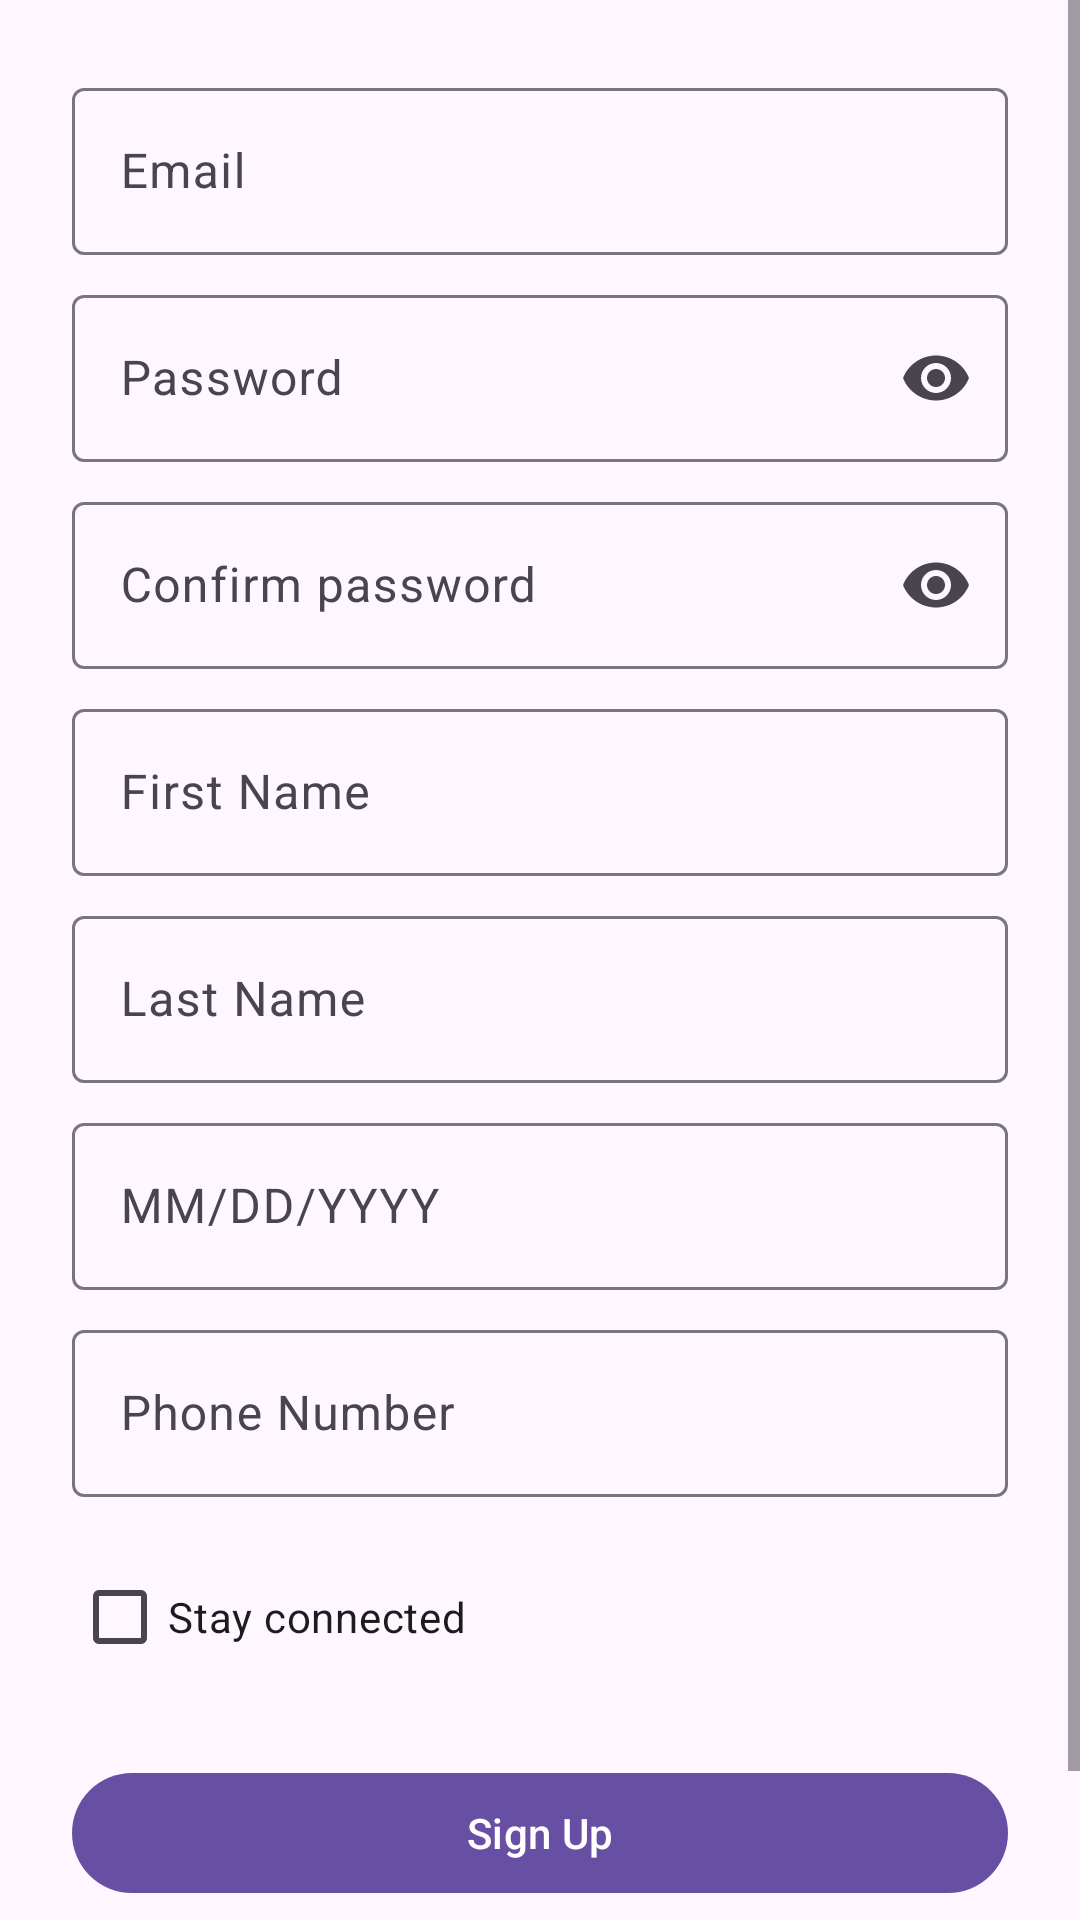

Here is an Android app screen rendered from its layout file. Give the layout XML and the strings, colors and styles it references.
<!-- AndroidManifest.xml: application theme Theme.Health -->
<!-- res/layout/activity_sign_up.xml -->
<?xml version="1.0" encoding="utf-8"?>
<ScrollView xmlns:android="http://schemas.android.com/apk/res/android"
    xmlns:app="http://schemas.android.com/apk/res-auto"
    xmlns:tools="http://schemas.android.com/tools"
    android:layout_width="match_parent"
    android:layout_height="match_parent"
    android:fillViewport="true"
    tools:context=".SignUpActivity">

    <LinearLayout
        android:layout_width="match_parent"
        android:layout_height="wrap_content"
        android:orientation="vertical"
        android:padding="24dp">

        <com.google.android.material.textfield.TextInputLayout
            android:layout_width="match_parent"
            android:layout_height="wrap_content"
            android:layout_marginBottom="8dp">

            <com.google.android.material.textfield.TextInputEditText
                android:id="@+id/emailEditText"
                android:layout_width="match_parent"
                android:layout_height="wrap_content"
                android:hint="@string/email_hint"
                android:inputType="textEmailAddress" />
        </com.google.android.material.textfield.TextInputLayout>

        <com.google.android.material.textfield.TextInputLayout
            android:layout_width="match_parent"
            android:layout_height="wrap_content"
            android:layout_marginBottom="8dp"
            app:endIconMode="password_toggle">

            <com.google.android.material.textfield.TextInputEditText
                android:id="@+id/passwordEditText"
                android:layout_width="match_parent"
                android:layout_height="wrap_content"
                android:hint="@string/password_hint"
                android:inputType="textPassword" />
        </com.google.android.material.textfield.TextInputLayout>

        <com.google.android.material.textfield.TextInputLayout
            android:layout_width="match_parent"
            android:layout_height="wrap_content"
            android:layout_marginBottom="8dp"
            app:endIconMode="password_toggle">

            <com.google.android.material.textfield.TextInputEditText
                android:id="@+id/confirmPasswordEditText"
                android:layout_width="match_parent"
                android:layout_height="wrap_content"
                android:hint="@string/confirm_password"
                android:inputType="textPassword" />
        </com.google.android.material.textfield.TextInputLayout>

        <com.google.android.material.textfield.TextInputLayout
            android:layout_width="match_parent"
            android:layout_height="wrap_content"
            android:layout_marginBottom="8dp">

            <com.google.android.material.textfield.TextInputEditText
                android:id="@+id/firstNameEditText"
                android:layout_width="match_parent"
                android:layout_height="wrap_content"
                android:hint="@string/first_name_hint" />
        </com.google.android.material.textfield.TextInputLayout>

        <com.google.android.material.textfield.TextInputLayout
            android:layout_width="match_parent"
            android:layout_height="wrap_content"
            android:layout_marginBottom="8dp">

            <com.google.android.material.textfield.TextInputEditText
                android:id="@+id/lastNameEditText"
                android:layout_width="match_parent"
                android:layout_height="wrap_content"
                android:hint="@string/last_name_hint" />
        </com.google.android.material.textfield.TextInputLayout>

        <com.google.android.material.textfield.TextInputLayout
            android:layout_width="match_parent"
            android:layout_height="wrap_content"
            android:layout_marginBottom="8dp">

            <com.google.android.material.textfield.TextInputEditText
                android:id="@+id/dobEditText"
                android:layout_width="match_parent"
                android:layout_height="wrap_content"
                android:hint="MM/DD/YYYY"
                android:inputType="date" />
        </com.google.android.material.textfield.TextInputLayout>

        <com.google.android.material.textfield.TextInputLayout
            android:layout_width="match_parent"
            android:layout_height="wrap_content"
            android:layout_marginBottom="16dp">

            <com.google.android.material.textfield.TextInputEditText
                android:id="@+id/phoneEditText"
                android:layout_width="match_parent"
                android:layout_height="wrap_content"
                android:hint="@string/phone_hint"
                android:inputType="phone" />
        </com.google.android.material.textfield.TextInputLayout>

        <com.google.android.material.checkbox.MaterialCheckBox
            android:id="@+id/rememberMeCheckBox"
            android:layout_width="wrap_content"
            android:layout_height="wrap_content"
            android:layout_marginBottom="24dp"
            android:text="@string/stay_connected" />

        <com.google.android.material.button.MaterialButton
            android:id="@+id/signUpButton"
            android:layout_width="match_parent"
            android:layout_height="wrap_content"
            android:layout_marginBottom="16dp"
            android:text="@string/sign_up" />

        <TextView
            android:id="@+id/signInTextView"
            android:layout_width="wrap_content"
            android:layout_height="wrap_content"
            android:layout_gravity="center_horizontal"
            android:text="@string/have_account"
            android:textColor="?attr/colorPrimary" />
    </LinearLayout>
</ScrollView>
<!-- resources referenced by this layout -->
<resources>
  <string name="confirm_password"> Confirm password</string>
  <string name="email_hint">Email</string>
  <string name="first_name_hint">First Name</string>
  <string name="have_account">Already have an account? Sign In</string>
  <string name="last_name_hint">Last Name</string>
  <string name="password_hint">Password</string>
  <string name="phone_hint">Phone Number</string>
  <string name="sign_up">Sign Up</string>
  <string name="stay_connected">Stay connected</string>
  <style name="Theme.Health" parent="Base.Theme.Health" />
  <style name="Base.Theme.Health" parent="Theme.Material3.DayNight.NoActionBar">
  
          
          
      </style>
</resources>
